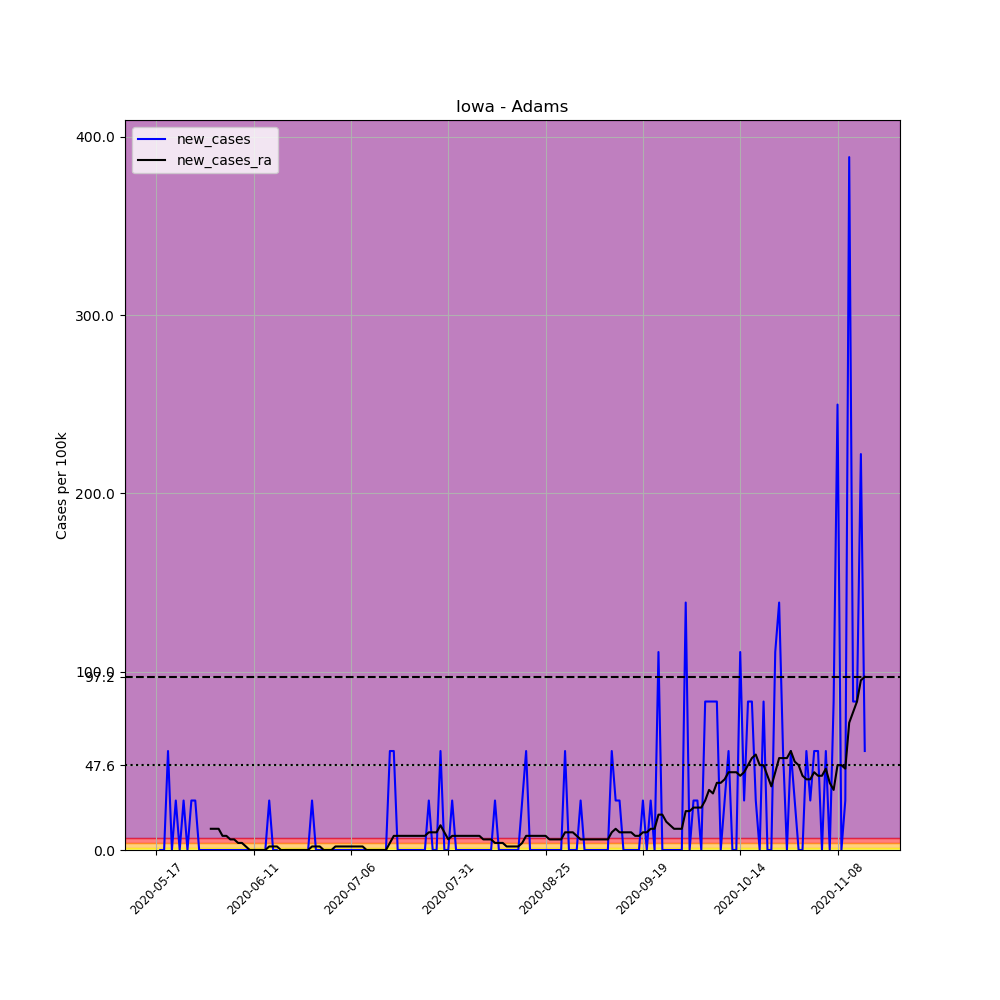

The table this chart was drawn from, first rows:
, date, county, state, fips, cases, deaths, COUNTY, STNAME, CTYNAME, POPESTIMATE2019, per_100k, new_cases, new_cases_ra
679318, 2020-05-17, Adams, Iowa, 19003, 1, 0, 3, Iowa, Adams, 3602, 27.76, , 
679319, 2020-05-18, Adams, Iowa, 19003, 1, 0, 3, Iowa, Adams, 3602, 27.76, 0.0, 
679320, 2020-05-19, Adams, Iowa, 19003, 1, 0, 3, Iowa, Adams, 3602, 27.76, 0.0, 
679321, 2020-05-20, Adams, Iowa, 19003, 3, 0, 3, Iowa, Adams, 3602, 83.29, 55.52, 
679322, 2020-05-21, Adams, Iowa, 19003, 3, 0, 3, Iowa, Adams, 3602, 83.29, 0.0, 
679323, 2020-05-22, Adams, Iowa, 19003, 4, 0, 3, Iowa, Adams, 3602, 111, 27.76, 
679324, 2020-05-23, Adams, Iowa, 19003, 4, 0, 3, Iowa, Adams, 3602, 111, 0.0, 
679325, 2020-05-24, Adams, Iowa, 19003, 5, 0, 3, Iowa, Adams, 3602, 138.8, 27.76, 
679326, 2020-05-25, Adams, Iowa, 19003, 5, 0, 3, Iowa, Adams, 3602, 138.8, 0.0, 
679327, 2020-05-26, Adams, Iowa, 19003, 6, 0, 3, Iowa, Adams, 3602, 166.6, 27.76, 
679328, 2020-05-27, Adams, Iowa, 19003, 7, 0, 3, Iowa, Adams, 3602, 194.3, 27.76, 
679329, 2020-05-28, Adams, Iowa, 19003, 7, 0, 3, Iowa, Adams, 3602, 194.3, 0.0, 
679330, 2020-05-29, Adams, Iowa, 19003, 7, 0, 3, Iowa, Adams, 3602, 194.3, 0.0, 
679331, 2020-05-30, Adams, Iowa, 19003, 7, 0, 3, Iowa, Adams, 3602, 194.3, 0.0, 
679332, 2020-05-31, Adams, Iowa, 19003, 7, 0, 3, Iowa, Adams, 3602, 194.3, 0.0, 11.9
679333, 2020-06-01, Adams, Iowa, 19003, 7, 0, 3, Iowa, Adams, 3602, 194.3, 0.0, 11.9
679334, 2020-06-02, Adams, Iowa, 19003, 7, 0, 3, Iowa, Adams, 3602, 194.3, 0.0, 11.9
679335, 2020-06-03, Adams, Iowa, 19003, 7, 0, 3, Iowa, Adams, 3602, 194.3, 0.0, 7.932
679336, 2020-06-04, Adams, Iowa, 19003, 7, 0, 3, Iowa, Adams, 3602, 194.3, 0.0, 7.932
679337, 2020-06-05, Adams, Iowa, 19003, 7, 0, 3, Iowa, Adams, 3602, 194.3, 0.0, 5.949
679338, 2020-06-06, Adams, Iowa, 19003, 7, 0, 3, Iowa, Adams, 3602, 194.3, 0.0, 5.949
679339, 2020-06-07, Adams, Iowa, 19003, 7, 0, 3, Iowa, Adams, 3602, 194.3, 0.0, 3.966
679340, 2020-06-08, Adams, Iowa, 19003, 7, 0, 3, Iowa, Adams, 3602, 194.3, 0.0, 3.966
679341, 2020-06-09, Adams, Iowa, 19003, 7, 0, 3, Iowa, Adams, 3602, 194.3, 0.0, 1.983
679342, 2020-06-10, Adams, Iowa, 19003, 7, 0, 3, Iowa, Adams, 3602, 194.3, 0.0, 1.0150610510858574e-15
679343, 2020-06-11, Adams, Iowa, 19003, 7, 0, 3, Iowa, Adams, 3602, 194.3, 0.0, 1.0150610510858574e-15
679344, 2020-06-12, Adams, Iowa, 19003, 7, 0, 3, Iowa, Adams, 3602, 194.3, 0.0, 1.0150610510858574e-15
679345, 2020-06-13, Adams, Iowa, 19003, 7, 0, 3, Iowa, Adams, 3602, 194.3, 0.0, 1.0150610510858574e-15
679346, 2020-06-14, Adams, Iowa, 19003, 7, 0, 3, Iowa, Adams, 3602, 194.3, 0.0, 1.0150610510858574e-15
679347, 2020-06-15, Adams, Iowa, 19003, 8, 0, 3, Iowa, Adams, 3602, 222.1, 27.76, 1.983
679348, 2020-06-16, Adams, Iowa, 19003, 8, 0, 3, Iowa, Adams, 3602, 222.1, 0.0, 1.983
679349, 2020-06-17, Adams, Iowa, 19003, 8, 0, 3, Iowa, Adams, 3602, 222.1, 0.0, 1.983
679350, 2020-06-18, Adams, Iowa, 19003, 7, 0, 3, Iowa, Adams, 3602, 194.3, -27.76, 1.0150610510858574e-15
679351, 2020-06-19, Adams, Iowa, 19003, 7, 0, 3, Iowa, Adams, 3602, 194.3, 0.0, 1.0150610510858574e-15
679352, 2020-06-20, Adams, Iowa, 19003, 7, 0, 3, Iowa, Adams, 3602, 194.3, 0.0, 1.0150610510858574e-15
679353, 2020-06-21, Adams, Iowa, 19003, 7, 0, 3, Iowa, Adams, 3602, 194.3, 0.0, 1.0150610510858574e-15
679354, 2020-06-22, Adams, Iowa, 19003, 7, 0, 3, Iowa, Adams, 3602, 194.3, 0.0, 1.0150610510858574e-15
679355, 2020-06-23, Adams, Iowa, 19003, 7, 0, 3, Iowa, Adams, 3602, 194.3, 0.0, 1.0150610510858574e-15
679356, 2020-06-24, Adams, Iowa, 19003, 7, 0, 3, Iowa, Adams, 3602, 194.3, 0.0, 1.0150610510858574e-15
679357, 2020-06-25, Adams, Iowa, 19003, 7, 0, 3, Iowa, Adams, 3602, 194.3, 0.0, 1.0150610510858574e-15
679358, 2020-06-26, Adams, Iowa, 19003, 8, 0, 3, Iowa, Adams, 3602, 222.1, 27.76, 1.983
679359, 2020-06-27, Adams, Iowa, 19003, 8, 0, 3, Iowa, Adams, 3602, 222.1, 0.0, 1.983
679360, 2020-06-28, Adams, Iowa, 19003, 8, 0, 3, Iowa, Adams, 3602, 222.1, 0.0, 1.983
679361, 2020-06-29, Adams, Iowa, 19003, 8, 0, 3, Iowa, Adams, 3602, 222.1, 0.0, 1.0150610510858574e-15
679362, 2020-06-30, Adams, Iowa, 19003, 8, 0, 3, Iowa, Adams, 3602, 222.1, 0.0, 1.0150610510858574e-15
679363, 2020-07-01, Adams, Iowa, 19003, 8, 0, 3, Iowa, Adams, 3602, 222.1, 0.0, 1.0150610510858574e-15
679364, 2020-07-02, Adams, Iowa, 19003, 8, 0, 3, Iowa, Adams, 3602, 222.1, 0.0, 1.983
679365, 2020-07-03, Adams, Iowa, 19003, 8, 0, 3, Iowa, Adams, 3602, 222.1, 0.0, 1.983
679366, 2020-07-04, Adams, Iowa, 19003, 8, 0, 3, Iowa, Adams, 3602, 222.1, 0.0, 1.983
679367, 2020-07-05, Adams, Iowa, 19003, 8, 0, 3, Iowa, Adams, 3602, 222.1, 0.0, 1.983
679368, 2020-07-06, Adams, Iowa, 19003, 8, 0, 3, Iowa, Adams, 3602, 222.1, 0.0, 1.983
679369, 2020-07-07, Adams, Iowa, 19003, 8, 0, 3, Iowa, Adams, 3602, 222.1, 0.0, 1.983
679370, 2020-07-08, Adams, Iowa, 19003, 8, 0, 3, Iowa, Adams, 3602, 222.1, 0.0, 1.983
679371, 2020-07-09, Adams, Iowa, 19003, 8, 0, 3, Iowa, Adams, 3602, 222.1, 0.0, 1.983
679372, 2020-07-10, Adams, Iowa, 19003, 8, 0, 3, Iowa, Adams, 3602, 222.1, 0.0, 1.0150610510858574e-15
679373, 2020-07-11, Adams, Iowa, 19003, 8, 0, 3, Iowa, Adams, 3602, 222.1, 0.0, 1.0150610510858574e-15
679374, 2020-07-12, Adams, Iowa, 19003, 8, 0, 3, Iowa, Adams, 3602, 222.1, 0.0, 1.0150610510858574e-15
679375, 2020-07-13, Adams, Iowa, 19003, 8, 0, 3, Iowa, Adams, 3602, 222.1, 0.0, 1.0150610510858574e-15
679376, 2020-07-14, Adams, Iowa, 19003, 8, 0, 3, Iowa, Adams, 3602, 222.1, 0.0, 1.0150610510858574e-15
679377, 2020-07-15, Adams, Iowa, 19003, 8, 0, 3, Iowa, Adams, 3602, 222.1, 0.0, 1.0150610510858574e-15
... 123 more rows
